Labelled photos from "keras_recycling_model", an image-classification folder in seo2730/keras_recycling_model. The possible labels are: can, plastic.

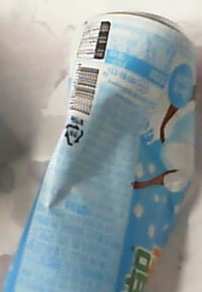
Label: can

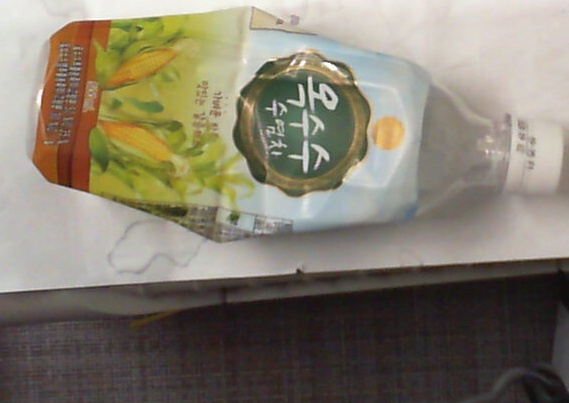
Label: plastic

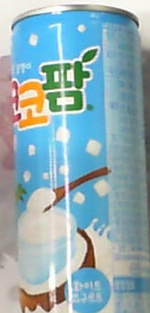
Label: can

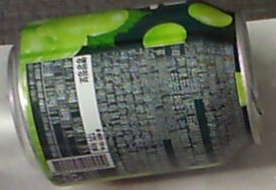
Label: can

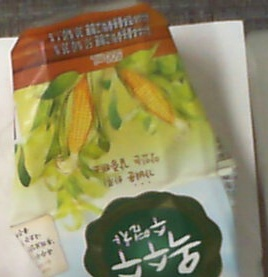
Label: plastic

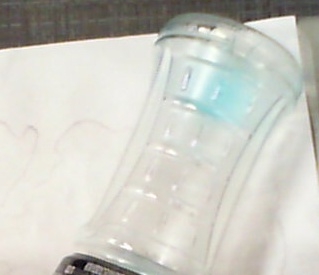
Label: plastic
